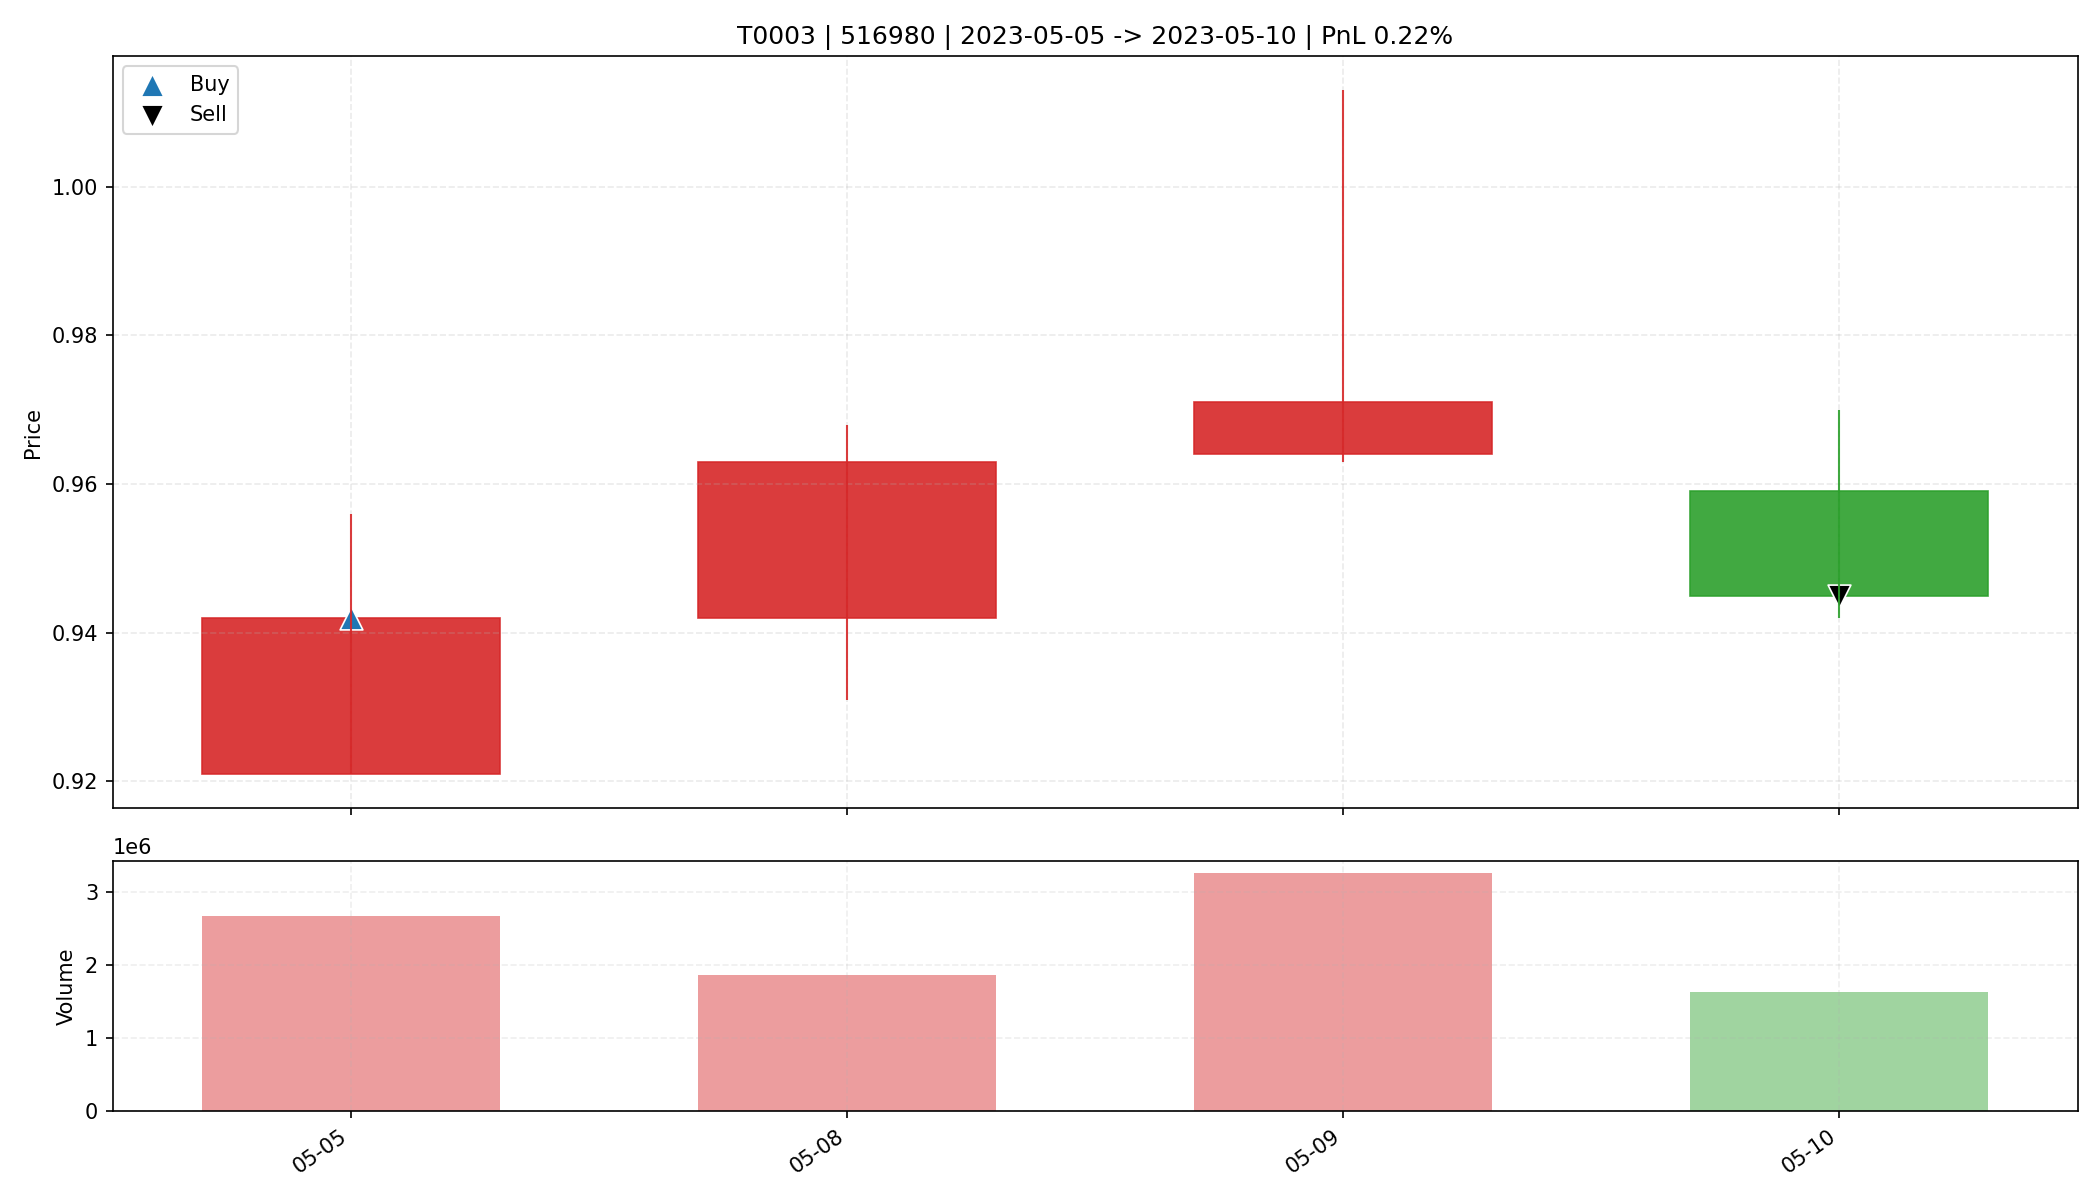

Data behind this chart, as committed beside it:
date, open, high, low, close, amount, volume, trade_id, code, buy_date, sell_date, buy_price, sell_price, matched_shares, buy_reason, sell_reason, sell_profit_pct, sell_hold_days, is_buy_day, is_sell_day, holding_day_index
2023-05-05, 0.921, 0.956, 0.921, 0.942, 2521768, 2665000, T0003, 516980, 2023-05-05, 2023-05-10, 0.942, 0.945, 17500, 前10日振幅8.8%, 阳线涨幅2.3%, 突破均线, 放量2.7倍(温和+爆发…, 跌破动态保利线, 0.2182, 3.0, True, False, 0
2023-05-08, 0.942, 0.968, 0.931, 0.963, 1769288, 1861900, T0003, 516980, 2023-05-05, 2023-05-10, 0.942, 0.945, 17500, 前10日振幅8.8%, 阳线涨幅2.3%, 突破均线, 放量2.7倍(温和+爆发…, 跌破动态保利线, 0.2182, 3.0, False, False, 1
2023-05-09, 0.964, 1.013, 0.963, 0.971, 3230005, 3260700, T0003, 516980, 2023-05-05, 2023-05-10, 0.942, 0.945, 17500, 前10日振幅8.8%, 阳线涨幅2.3%, 突破均线, 放量2.7倍(温和+爆发…, 跌破动态保利线, 0.2182, 3.0, False, False, 2
2023-05-10, 0.959, 0.97, 0.942, 0.945, 1557142, 1633500, T0003, 516980, 2023-05-05, 2023-05-10, 0.942, 0.945, 17500, 前10日振幅8.8%, 阳线涨幅2.3%, 突破均线, 放量2.7倍(温和+爆发…, 跌破动态保利线, 0.2182, 3.0, False, True, 3
